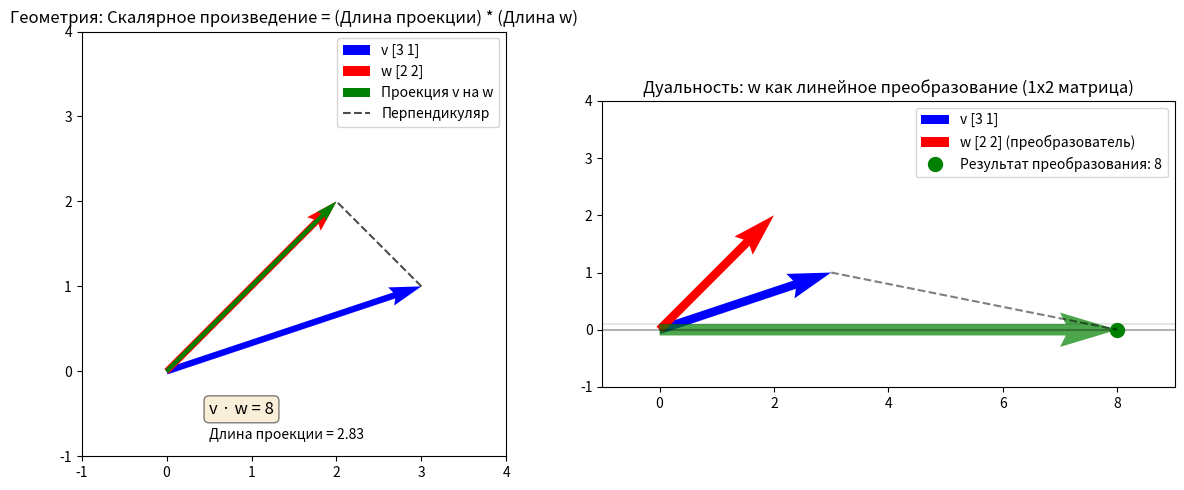

The script that saved this image:
import numpy as np
import matplotlib.pyplot as plt
from matplotlib.animation import FuncAnimation


# Создадим два вектора в 2D пространстве
v = np.array([3, 1])
w = np.array([2, 2])

# Вычислим скалярное произведение
dot_product = np.dot(v, w)
print(f"Скалярное произведение v и w: {dot_product}")

# Создадим фигуру с двумя субплогами
fig, (ax1, ax2) = plt.subplots(1, 2, figsize=(12, 5))

# Субплот 1: Геометрическая интерпретация (Проекция)
ax1.set_xlim(-1, 4)
ax1.set_ylim(-1, 4)
ax1.set_aspect('equal')
ax1.set_title('Геометрия: Скалярное произведение = (Длина проекции) * (Длина w)')

# Отобразим векторы
ax1.quiver(0, 0, v[0], v[1], angles='xy', scale_units='xy', scale=1, color='blue', label=f'v {v}', width=0.015)
ax1.quiver(0, 0, w[0], w[1], angles='xy', scale_units='xy', scale=1, color='red', label=f'w {w}', width=0.015)

# ВЫЧИСЛЯЕМ ПРОЕКЦИЮ вектора v на w
# Формула проекции: proj_w(v) = ( (v·w) / (w·w) ) * w
proj_scalar = dot_product / np.dot(w, w) # скаляр, показывающий "сколько w" в проекции
v_proj_on_w = proj_scalar * w

# Отображаем проекцию
ax1.quiver(0, 0, v_proj_on_w[0], v_proj_on_w[1], angles='xy', scale_units='xy', scale=1, color='green', label=f'Проекция v на w', width=0.01)

# Показываем пунктирную линию от v к проекции (перпендикуляр)
ax1.plot([v[0], v_proj_on_w[0]], [v[1], v_proj_on_w[1]], 'k--', alpha=0.7, label='Перпендикуляр')

ax1.legend()
ax1.text(0.5, -0.5, f'v · w = {dot_product}', fontsize=12, bbox=dict(boxstyle="round", facecolor='wheat', alpha=0.5))
ax1.text(0.5, -0.8, f'Длина проекции = {np.linalg.norm(v_proj_on_w):.2f}', fontsize=10)

# Субплот 2: Дуальность - Линейное преобразование к 1D
ax2.set_xlim(-1, 9)
ax2.set_ylim(-1, 4)
ax2.set_aspect('equal')
ax2.set_title('Дуальность: w как линейное преобразование (1x2 матрица)')

# Отобразим исходные векторы
ax2.quiver(0, 0, v[0], v[1], angles='xy', scale_units='xy', scale=1, color='blue', label=f'v {v}', width=0.015)
ax2.quiver(0, 0, w[0], w[1], angles='xy', scale_units='xy', scale=1, color='red', label=f'w {w} (преобразователь)', width=0.015)

# Покажем числовую прямую (1D пространство), на которое мы проецируем
ax2.axhline(y=0, color='k', linestyle='-', alpha=0.3)
ax2.axhline(y=0.1, color='k', linestyle='-', alpha=0.1) # Чтобы прямая была заметнее

# Ключевой момент дуальности: вектор w можно рассматривать как матрицу-строку [w1, w2]
# Эта матрица задает линейное преобразование из 2D в 1D.
# Результат преобразования вектора v этой матрицей - это число на числовой прямой.

# Преобразуем v с помощью "матрицы" w.
# Это и есть скалярное произведение! v · w = [w1, w2] * [v1; v2] (матричное умножение 1x2 на 2x1)
result_1d = dot_product # Наше число на прямой

# Визуализируем результат на числовой прямой
ax2.plot(result_1d, 0, 'go', markersize=10, label=f'Результат преобразования: {result_1d}')
ax2.quiver(0, 0, result_1d, 0, angles='xy', scale_units='xy', scale=1, color='green', width=0.02, alpha=0.7)

# Соединяем точку v с результатом на прямой, чтобы показать "сжатие" измерения
ax2.plot([v[0], result_1d], [v[1], 0], 'k--', alpha=0.5)

ax2.legend()

plt.tight_layout()
plt.show()